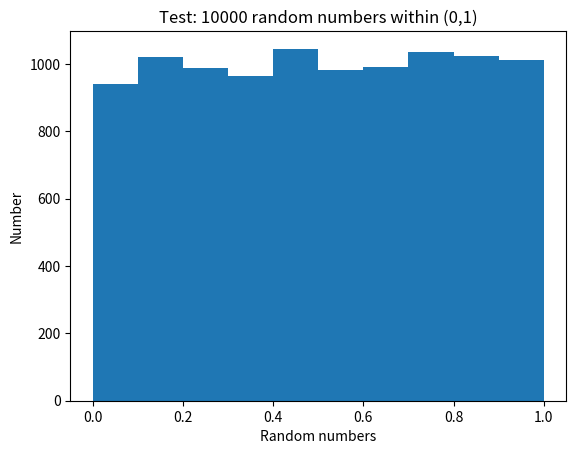
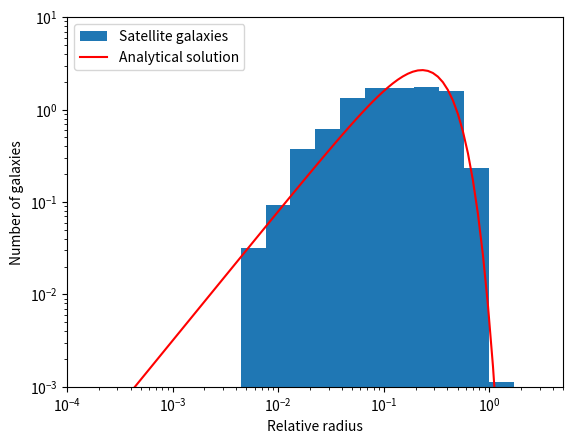
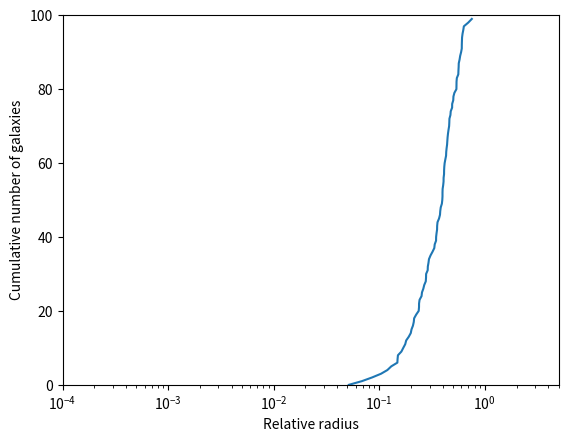

The script that saved these images, in order:
#!/usr/bin/env python
import numpy as np
import matplotlib.pyplot as plt

# Define constants
Nsat=100
a=2.4
b=0.25
c=1.6
xmin, xmax = 10**-4, 5

class n_class:
    def __init__(self,A,Nsat,a,b,c):
        """Class for functions n and p, such that the variable information does not
        have to be passed to them with every call."""
        self.A = A
        self.Nsat = Nsat
        self.a = a
        self.b = b
        self.c = c
        pass

    def n(self, x):
        """Returns the value of the function n at x."""
        return self.A*self.Nsat*(x/self.b)**(self.a-3)*np.exp(-(x/self.b)**self.c)

    def p(self, x):
        """Returns the value of the probability p=N/Nsat at x."""
        return 4*np.pi*x**2*self.A*(x/self.b)**(self.a-3)*np.exp(-(x/self.b)**self.c)

class RNG_class:
    def __init__(self, seed):
        """Class for random number generator such that the seed is passed once and the current state is remembered."""
        if (seed < 0):
            print("The seed for the RNG is invalid.")
        self.state1 = np.uint64(seed)
        self.m = np.uint64(4930622455819)
        self.a = np.uint64(3741260)
        self.fraction = 1/(self.m-1) # period is m-1
        pass

    def random(self):
        """Returns a uniformly random float between (0,1)."""
        # 64-bit XOR-shift method
        self.state1 = self.state1^(self.state1>>np.uint64(21))
        self.state1 = self.state1^(self.state1<<np.uint64(35))
        self.state1 = self.state1^(self.state1>>np.uint64(4))
        # Multiple linear congruential generator
        random = (self.a*self.state1) % self.m
        # Convert to interval (0,1)
        random = random * self.fraction
        return random

# 1a

def integrand(x,a=a,b=b,c=c):
    """Returns the integrand that is used to compute A."""
    return x**2*((x/b)**(a-3))*np.exp(-(x/b)**c)

def extended_midpoint_Romberg(f, a, b, m=8):
    """Computes the integral of f between a and b (with a<b) using the open method.
    Returns the best estimate value of the integral and an estimate for the error."""
    one_third = 1/3
    # Set initial step size
    h = b-a
    # Initialize array of estimates r of size m to zero
    r = np.zeros(m)
    # Calculate initial estimate using midpoint rule for N=1
    r[0] = h*f(0.5*(a+b))
    # Computing estimates for N=3, N=9, etc
    Np = 2
    for i in range(1, m):
        h *= one_third
        x = a + h*0.5
        # Add midpoint rule for new points
        j = 1 # Tracker of step size between new points (either h or 2h)
        for _ in range(Np):
            r[i] += h*f(x)
            x += (j+1)*h # j+1 alternates between 1 and 2
            j = (j+1)%2 # j alternates between 0 and 1
        # Add values for already calculated points
        r[i] += one_third*r[i-1]
        Np *= 3
    # Do weighted combinations
    Np = 1
    for i in range(1, m):
        Np *= 9
        factor = 1/(Np-1)
        for j in range(m-i):
            r[j] = (Np*r[j+1]-r[j])*factor
    return r[0], np.absolute(r[0]-r[1])

# Compute and print the found value for A
A = 1/(4*np.pi*extended_midpoint_Romberg(integrand, 0, xmax)[0])
print(f"A is {A}")

# 1b

# Make object of class for n using the constants including the previously found A
n1 = n_class(A, Nsat, a, b, c)
    
# Seed random number generator
RNG1 = RNG_class(seed = 123456789)

# Testing random number generator
randoms = np.zeros(10000)
for i in range(len(randoms)):
    randoms[i] = RNG1.random()
plt.hist(randoms)
plt.title("Test: 10000 random numbers within (0,1)")
plt.xlabel("Random numbers")
plt.ylabel("Number")
plt.savefig('hist.png', dpi=600)

def rejection_sampling(p, xmin, xmax, num):
    """Takes a probability distribution p, interval bound by xmin and xmax. Samples num random
    draws from p within range (xmin, xmax) using rejection sampling.
    Returns array with num samples."""
    samples = np.zeros(num)
    i = 0
    while (i < num):
        # Draw a random x between xmin and xmax
        x = xmin + (xmax-xmin)*RNG1.random()
        # Draw random probability between (0,1) and check whether p(x) greater than this
        if (RNG1.random() < p(x)):
            samples[i] = x
            i += 1
    return samples

# Histogram in log-log space
samples = rejection_sampling(n1.p, xmin, xmax, 10000)
# 21 edges of 20 bins in log-space
edges = 10**np.linspace(np.log10(xmin), np.log10(xmax), 21)
hist = np.histogram(samples, bins=edges)[0]
# Correcting for bin width and normalization offset 10000
hist_scaled = hist / (edges[1:]-edges[:-1]) * 0.0001
# Getting analytical solution of N(x)/Nsat for values between xmin and xmax in log space
relative_radius = 10**np.linspace(np.log10(xmin), np.log10(xmax), 100)
analytical_function = n1.p(relative_radius) # N(x)/Nsat

# Plotting histogram and analytical solution
fig1b, ax = plt.subplots()
ax.stairs(hist_scaled, edges=edges, fill=True, label='Satellite galaxies')
plt.plot(relative_radius, analytical_function, 'r-', label='Analytical solution')
ax.set(xlim=(xmin, xmax), ylim=(10**(-3), 10), yscale='log', xscale='log',
       xlabel='Relative radius', ylabel='Number of galaxies')
ax.legend(loc='upper left')
plt.savefig('my_solution_1b.png', dpi=600)

# 1c

def quicksort_recursive(array, low, high):
    """Recursively sort array from low to high using quicksort algorithm. Alters the passed array."""
    # Set pivot to middle element
    pivot = np.int64(np.ceil((low+high)/2))
    x_pivot = array[pivot]
    # Looping to sort elements with respect to the pivot
    i = low
    j = high
    while True:
        while (array[i] < x_pivot):
            i += 1
        while (array[j] > x_pivot):
            j -= 1
        if (j<=i):
            break
        else:
            mem = array[i]
            array[i] = array[j]
            array[j] = mem
            # If pivot is swapped, change location of pivot to new location
            # Let complementary indexer continue to prevent infinite looping in case array[i]=array[j]=array[pivot]
            if (i == pivot):
                pivot = j
                i += 1 
            elif (j == pivot):
                pivot = i
                j -= 1
    # Apply algorithm recursively to subarrays left and right of the pivot
    if (low < pivot-1):
        array = quicksort_recursive(array, low, pivot-1)
    if (high > pivot+1):
        array = quicksort_recursive(array, pivot+1, high)
    return array

def quicksort(array):
    """Sort array using quicksort algorithm. Returns the sorted array."""
    # Sort first, last and middle element as pre-step
    ar = np.array([array[0], array[-1], array[(array.shape[0])>>1]])
    low = np.min(ar)
    middle = np.median(ar)
    high = np.max(ar)
    array[0] = low
    array[-1] = high
    array[(array.shape[0])>>1] = middle
    # Apply quicksort algorithm to the array
    quicksort_recursive(array, 0, array.shape[0]-1)
    return array

def random_samples_from_array(array, num):
    """Draw num random samples from array according to the following rules:
    1. Selects every item with equal probability.
    2. Does not draw any item twice.
    3. Does not reject any draw.
    Returns an array with the num drawn samples."""
    samples = np.zeros(num)
    for i in range(num):
        # Draw random integer (index) in [0, N-1] with N the current size of array
        idx = np.int64(np.floor(array.shape[0]*RNG1.random()))
        # Add this item to the samples
        samples[i] = array[idx]
        # Remove this item from the original list so as to not draw it again
        array = np.delete(array, idx)
    return samples

# Select 100 random samples from the previous 10000 samples from (b)
samples_100 = random_samples_from_array(samples, 100)
samples_100 = quicksort(samples_100)

# Cumulative plot of the chosen galaxies
fig1c, ax = plt.subplots()
ax.plot(samples_100, np.arange(100))
ax.set(xscale='log', xlabel='Relative radius', 
       ylabel='Cumulative number of galaxies',
       xlim=(xmin, xmax), ylim=(0, 100))
plt.savefig('my_solution_1c.png', dpi=600)

# 1d

def analytical_derivative_n(x,A,Nsat,a,b,c):
    """Returns the value of the analytical derivative of n at the point x."""
    fraction = 1/b
    return A*Nsat*fraction*((a-3)*(x*fraction)**(a-4)-c*(x*fraction)**(a+c-4))*np.exp(-(x*fraction)**c)

def Ridders_differentiation(f, x, m=5, h=0.1, d=2, target_error=1e-13):
    """Applies Ridders differentiation on the function f at the point x. 
    Returns the numerical derivative of f at x together with an estimate of the error."""
    # Calculate first approximations to f'(x) using central differences
    approx = np.zeros(m)
    d_inverse = 1/d
    error_old = np.inf
    for i in range(m):
        approx[i] = (f(x+h)-f(x-h)) * 0.5 / h
        h *= d_inverse
    # Combine pairs of approximations
    for j in range(1, m):
        power = np.power(d, 2*j)
        factor = 1/(power-1)
        for i in range(m-j):
            approx[i] = (power*approx[i+1]-approx[i])*factor
        # Terminate when improvement over previous best approximation is smaller than target error
        error_new = np.absolute(approx[0]-approx[i+1])
        if (error_new < target_error):
            return approx[0], error_new
        # Terminate early if the error grows, return best approximation from before
        if (error_old < error_new):
            return approx[i+1], error_old
        error_old = error_new
    return approx[0], error_new

# Compute the analytical and numerical derivatives
print(f"The analytical derivative of n at x=1 is {analytical_derivative_n(1,A,Nsat,a,b,c)}")
print(f"The numerical derivative of n at x=1 is {Ridders_differentiation(n1.n,1,m=15,h=0.1)[0]}")